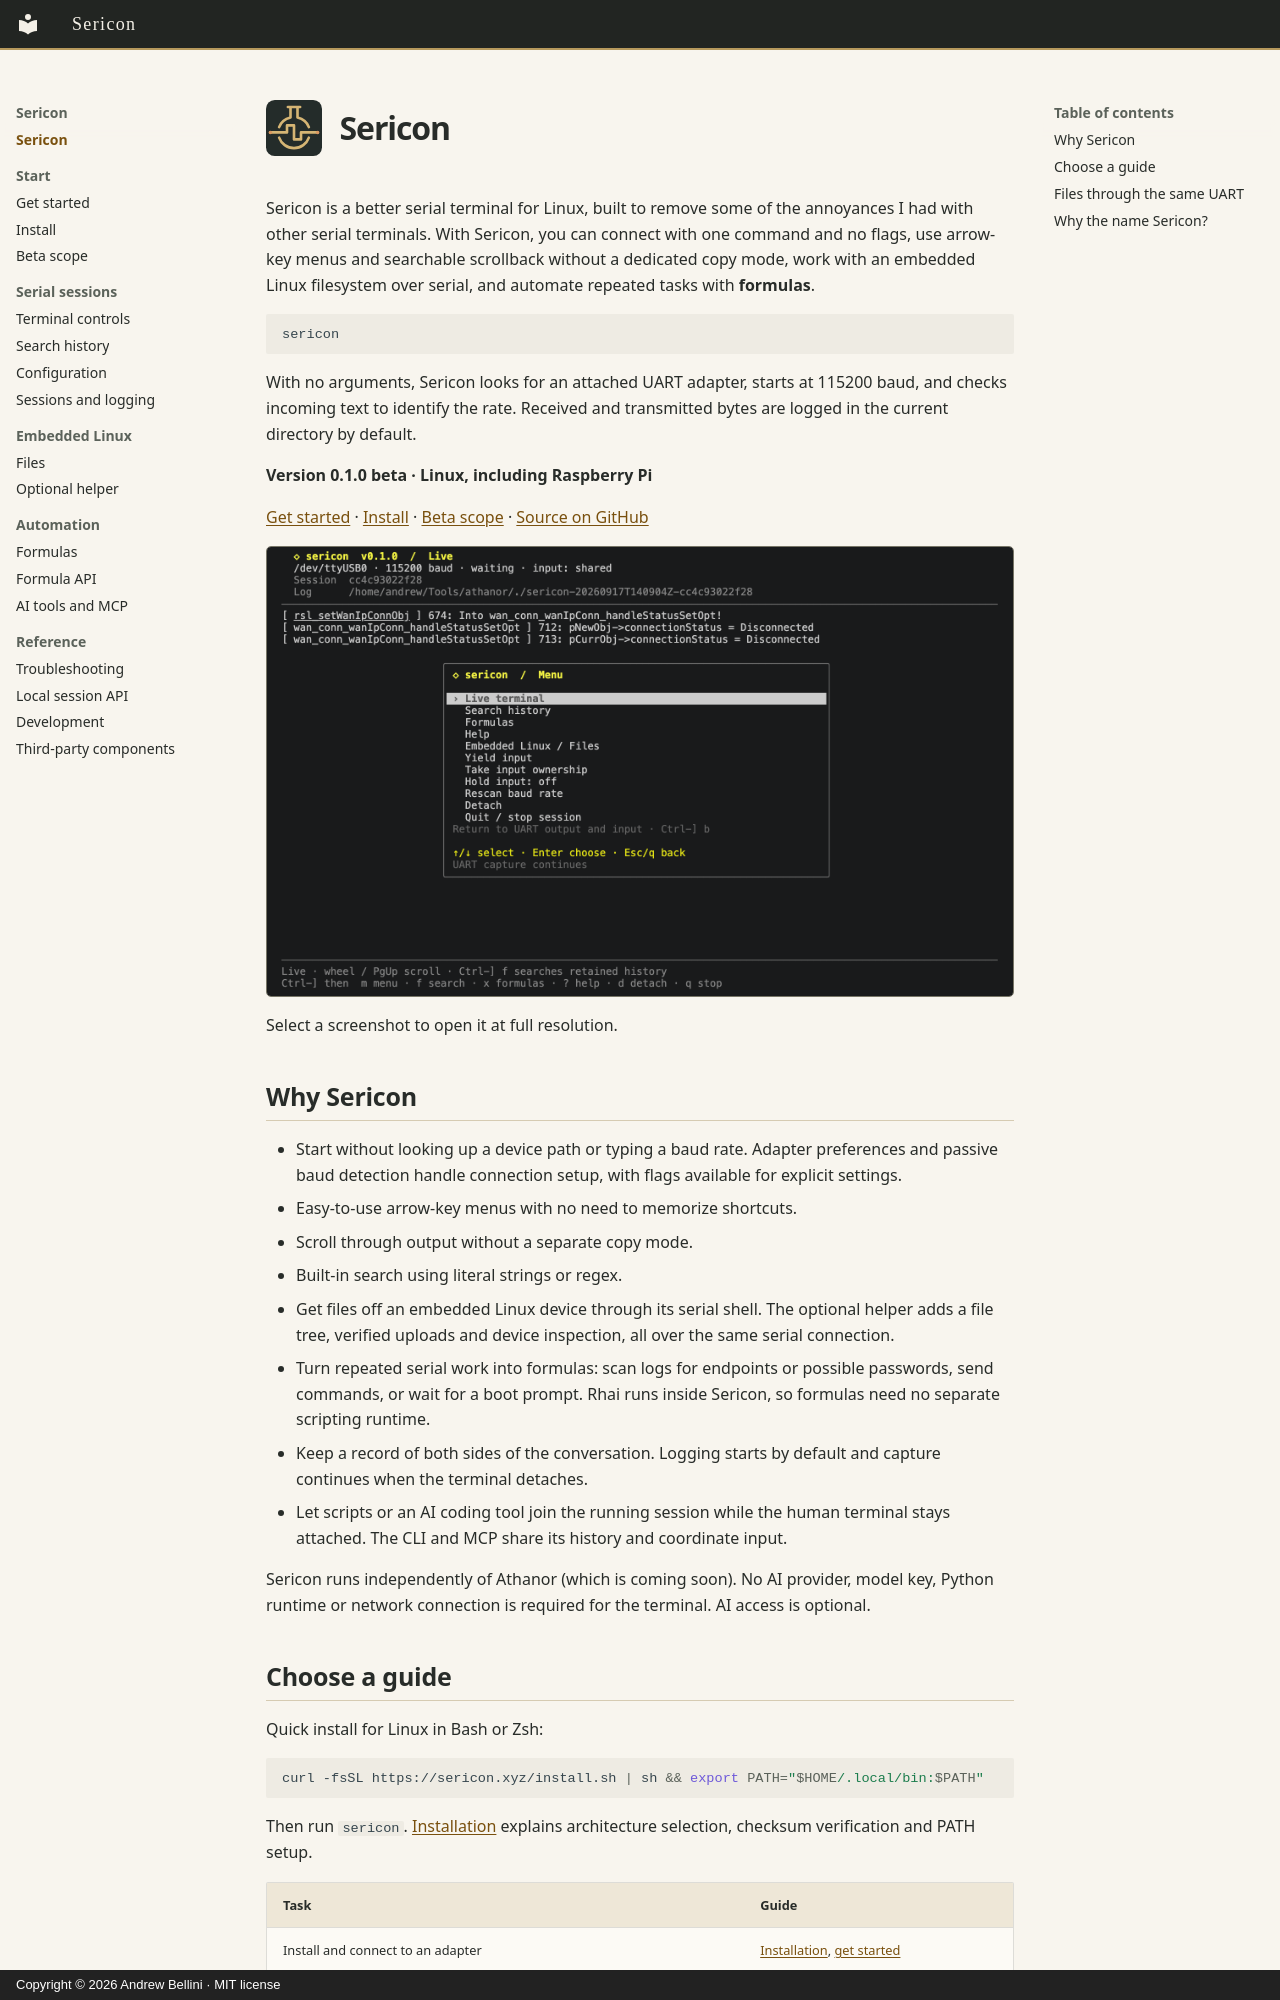

repository: digitalandrew/sericon · page: index.html · generator: mkdocs · copyright: Copyright © 2026 Andrew Bellini · MIT license

# Sericon { .sericon-title }

Sericon is a better serial terminal for Linux, built to remove some of the annoyances I had with other serial terminals. With Sericon, you can connect with one command and no flags, use arrow-key menus and searchable scrollback without a dedicated copy mode, work with an embedded Linux filesystem over serial, and automate repeated tasks with **formulas**.

```sh
sericon
```

With no arguments, Sericon looks for an attached UART adapter, starts at 115200 baud, and checks incoming text to identify the rate. Received and transmitted bytes are logged in the current directory by default.

**Version 0.1.0 beta · Linux, including Raspberry Pi**

[Get started](getting-started.md) · [Install](installation.md) · [Beta scope](beta.md) · [Source on GitHub](https://github.com/digitalandrew/sericon)

[![Sericon’s action menu over a live serial session](assets/screenshots/main-menu.png)](assets/screenshots/main-menu.png)

Select a screenshot to open it at full resolution.

## Why Sericon

- Start without looking up a device path or typing a baud rate. Adapter preferences and passive baud detection handle connection setup, with flags available for explicit settings.
- Easy-to-use arrow-key menus with no need to memorize shortcuts.
- Scroll through output without a separate copy mode.
- Built-in search using literal strings or regex.
- Get files off an embedded Linux device through its serial shell. The optional helper adds a file tree, verified uploads and device inspection, all over the same serial connection.
- Turn repeated serial work into formulas: scan logs for endpoints or possible passwords, send commands, or wait for a boot prompt. Rhai runs inside Sericon, so formulas need no separate scripting runtime.
- Keep a record of both sides of the conversation. Logging starts by default and capture continues when the terminal detaches.
- Let scripts or an AI coding tool join the running session while the human terminal stays attached. The CLI and MCP share its history and coordinate input.

Sericon runs independently of Athanor (which is coming soon). No AI provider, model key, Python runtime or network connection is required for the terminal. AI access is optional.
